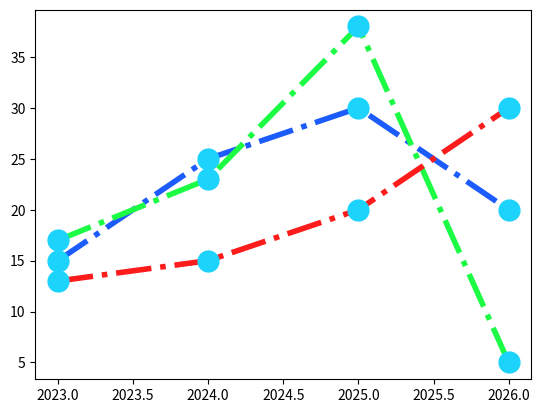

Write Python code to recreate this figure.
import matplotlib.pyplot as plt
import numpy as np

x = np.array([2023, 2024, 2025, 2026])
y1 = np.array([15, 25, 30, 20])
y2 = np.array([17, 23, 38, 5])
y3 = np.array([13, 15, 20, 30])

line_style: dict[str, str | int] = {
    "marker": ".",
    "markersize": 30,
    "markerfacecolor": "#1cd3fc",
    "markeredgecolor": "#1cd3fc",
    "linestyle": "dashdot",
    "linewidth": 4,
}

plt.plot(x, y1, color="#1c5bfc", **line_style)
plt.plot(x, y2, color="#1cfc45", **line_style)
plt.plot(x, y3, color="#fc1c1c", **line_style)
plt.show()
